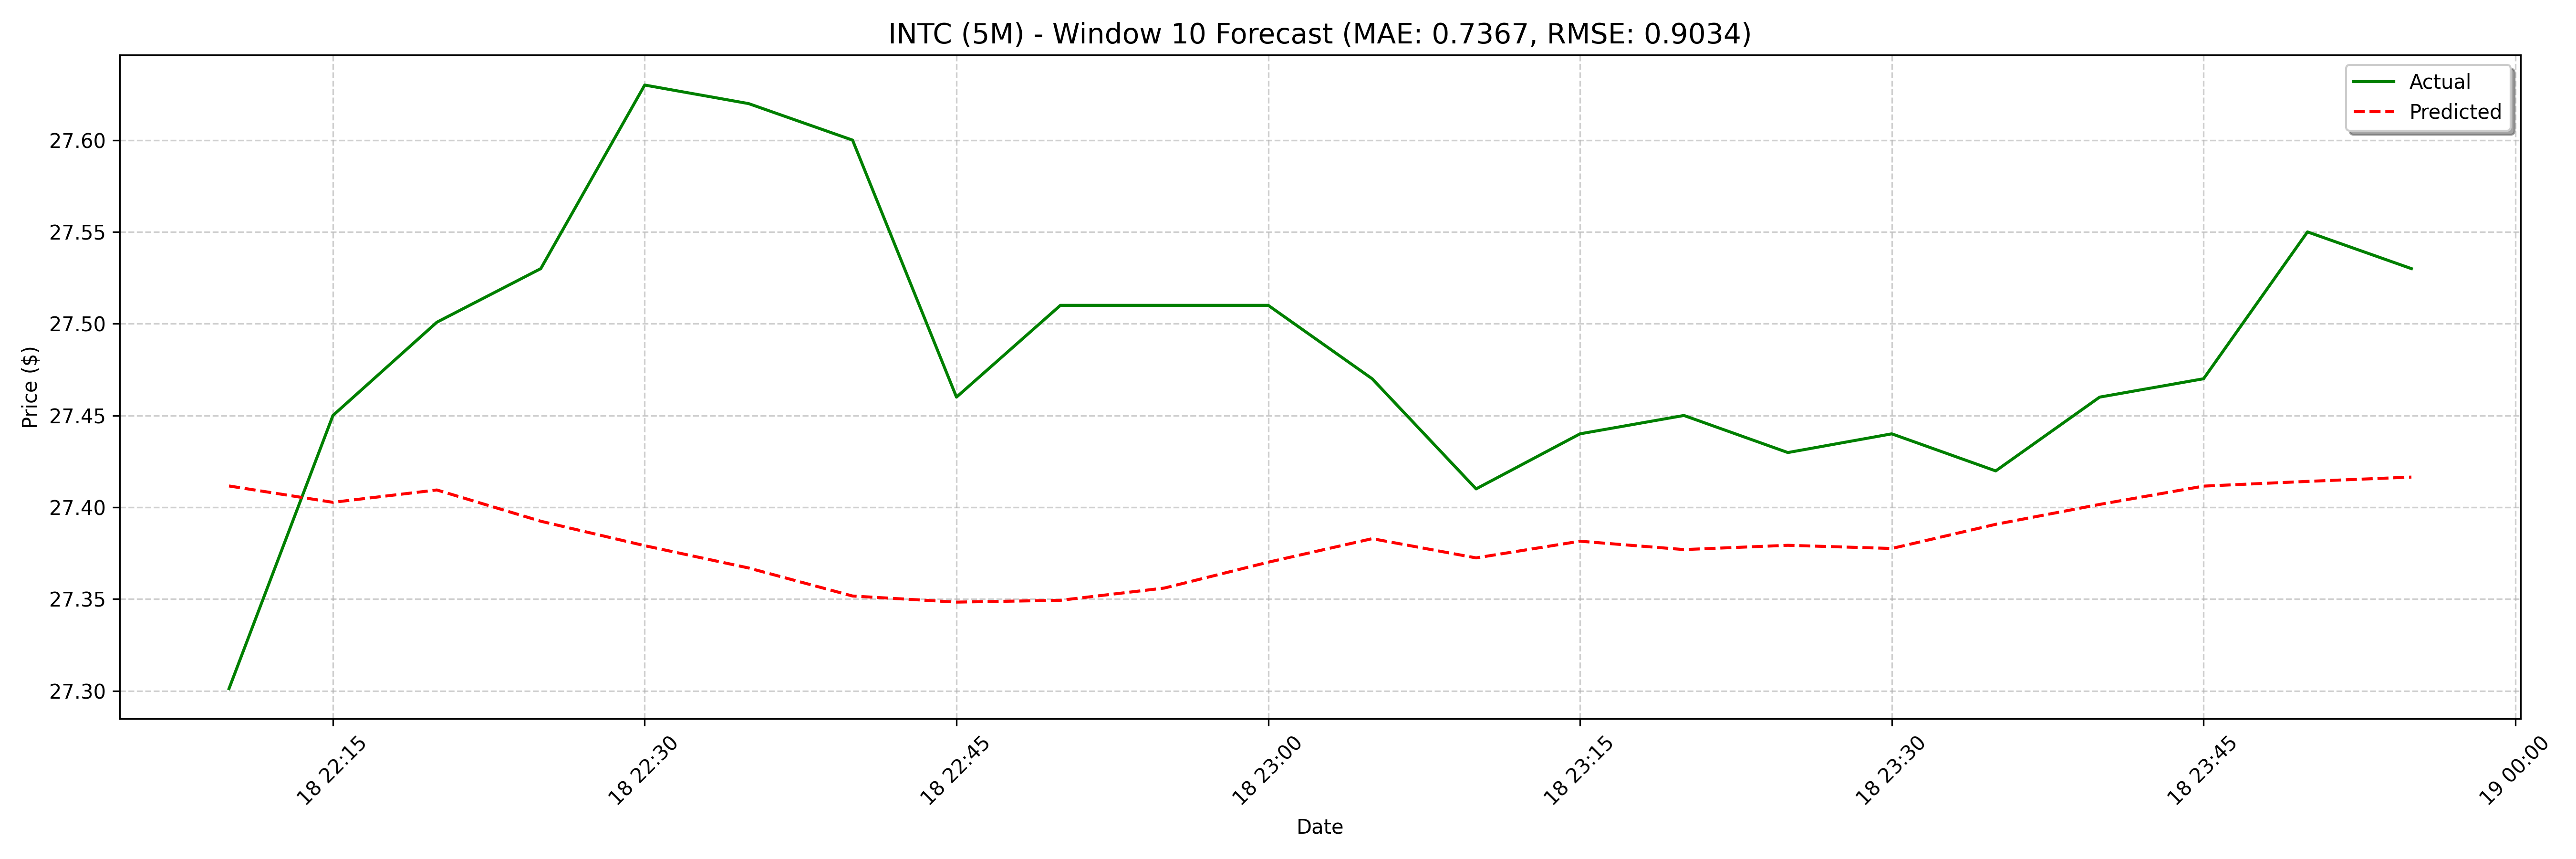

Source data for this figure (header and first rows):
date, actual, forecast
2025-02-18 22:10:00, 27.3, 27.41
2025-02-18 22:15:00, 27.45, 27.4
2025-02-18 22:20:00, 27.5, 27.41
2025-02-18 22:25:00, 27.53, 27.39
2025-02-18 22:30:00, 27.63, 27.38
2025-02-18 22:35:00, 27.62, 27.37
2025-02-18 22:40:00, 27.6, 27.35
2025-02-18 22:45:00, 27.46, 27.35
2025-02-18 22:50:00, 27.51, 27.35
2025-02-18 22:55:00, 27.51, 27.36
2025-02-18 23:00:00, 27.51, 27.37
2025-02-18 23:05:00, 27.47, 27.38
2025-02-18 23:10:00, 27.41, 27.37
2025-02-18 23:15:00, 27.44, 27.38
2025-02-18 23:20:00, 27.45, 27.38
2025-02-18 23:25:00, 27.43, 27.38
2025-02-18 23:30:00, 27.44, 27.38
2025-02-18 23:35:00, 27.42, 27.39
2025-02-18 23:40:00, 27.46, 27.4
2025-02-18 23:45:00, 27.47, 27.41
2025-02-18 23:50:00, 27.55, 27.41
2025-02-18 23:55:00, 27.53, 27.42
2025-02-19 09:00:00, 27.24, 27.42
2025-02-19 09:05:00, 27.04, 27.4
2025-02-19 09:10:00, 26.91, 27.42
2025-02-19 09:15:00, 27.06, 27.41
2025-02-19 09:20:00, 27.07, 27.43
2025-02-19 09:25:00, 26.93, 27.42
2025-02-19 09:30:00, 26.9, 27.42
2025-02-19 09:35:00, 26.96, 27.42
2025-02-19 09:40:00, 27.02, 27.42
2025-02-19 09:45:00, 26.9, 27.41
2025-02-19 09:50:00, 26.89, 27.41
2025-02-19 09:55:00, 27.02, 27.42
2025-02-19 10:00:00, 27.06, 27.42
2025-02-19 10:05:00, 26.99, 27.42
2025-02-19 10:10:00, 26.95, 27.39
2025-02-19 10:15:00, 26.91, 27.37
2025-02-19 10:20:00, 26.75, 27.35
2025-02-19 10:25:00, 26.81, 27.34
2025-02-19 10:30:00, 26.83, 27.34
2025-02-19 10:35:00, 26.77, 27.34
2025-02-19 10:40:00, 26.65, 27.34
2025-02-19 10:45:00, 26.66, 27.34
2025-02-19 10:50:00, 26.87, 27.3
2025-02-19 10:55:00, 26.79, 27.29
2025-02-19 11:00:00, 26.82, 27.28
2025-02-19 11:05:00, 26.94, 27.26
2025-02-19 11:10:00, 26.9, 27.25
2025-02-19 11:15:00, 26.9, 27.25
2025-02-19 11:20:00, 26.95, 27.23
2025-02-19 11:25:00, 26.86, 27.21
2025-02-19 11:30:00, 26.86, 27.18
2025-02-19 11:35:00, 26.83, 27.15
2025-02-19 11:40:00, 26.84, 27.15
2025-02-19 11:45:00, 26.83, 27.13
2025-02-19 11:50:00, 26.88, 27.13
2025-02-19 11:55:00, 26.86, 27.11
2025-02-19 12:00:00, 26.79, 27.1
2025-02-19 12:05:00, 26.64, 27.07
... 68 more rows
